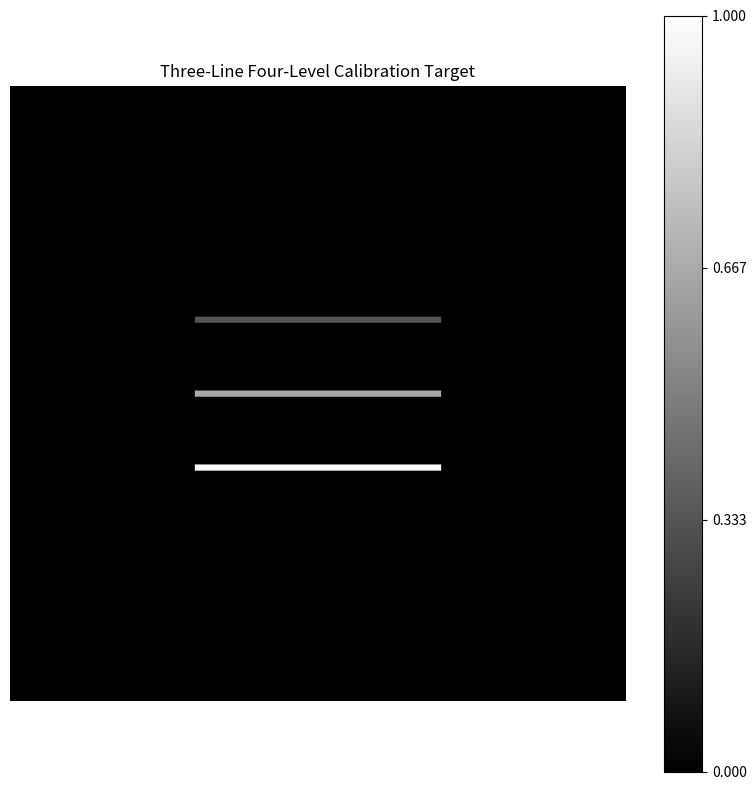

Here is the Python script that generated this plot:
import argparse
import csv
from pathlib import Path

import matplotlib
import numpy as np
import scipy.io as sio

matplotlib.use("Agg")
import matplotlib.pyplot as plt


CHANNEL_COUNT = 23
IMAGE_SIZE = 500
LINE_LENGTH = 200
LINE_WIDTH = 5
LINE_SPACING = 60
LEVELS = (1 / 3, 2 / 3, 1.0)


def build_targets():
    targets = np.zeros(
        (CHANNEL_COUNT, IMAGE_SIZE, IMAGE_SIZE), dtype=np.float32
    )
    center = IMAGE_SIZE // 2
    column_start = center - LINE_LENGTH // 2
    column_end = column_start + LINE_LENGTH
    row_start = [
        center - LINE_SPACING - LINE_WIDTH // 2,
        center - LINE_WIDTH // 2,
        center + LINE_SPACING - LINE_WIDTH // 2,
    ]

    for level, start in zip(LEVELS, row_start):
        targets[:, start : start + LINE_WIDTH, column_start:column_end] = level

    return targets


def write_pixel_counts(targets, output_file):
    with output_file.open("w", newline="", encoding="utf-8") as handle:
        writer = csv.writer(handle)
        writer.writerow(["channel", "level", "pixel_count"])
        for channel in range(targets.shape[0]):
            for level in (0.0, *LEVELS):
                pixel_count = int(
                    np.count_nonzero(np.isclose(targets[channel], level))
                )
                writer.writerow([channel + 1, level, pixel_count])


def save_preview(targets, output_file):
    figure, axis = plt.subplots(figsize=(8, 8))
    image = axis.imshow(targets[0], cmap="gray", vmin=0, vmax=1)
    axis.set_title("Three-Line Four-Level Calibration Target")
    axis.set_xlabel("1/3, 2/3, 1 from top to bottom")
    axis.axis("off")
    figure.colorbar(image, ax=axis, ticks=[0, 1 / 3, 2 / 3, 1])
    figure.tight_layout()
    figure.savefig(output_file, dpi=200, bbox_inches="tight")
    plt.close(figure)


def parse_args():
    parser = argparse.ArgumentParser(
        description="生成 23 通道三线四标签灰度校准目标。"
    )
    parser.add_argument(
        "--output-dir",
        type=Path,
        default=Path("output") / "three_line_calibration",
        help="输出目录，必须尚不存在。",
    )
    return parser.parse_args()


def main():
    args = parse_args()
    args.output_dir.mkdir(parents=True, exist_ok=False)

    targets = build_targets()
    mat_file = args.output_dir / "three_line_target.mat"
    preview_file = args.output_dir / "three_line_target_preview.png"
    counts_file = args.output_dir / "three_line_target_pixel_counts.csv"

    sio.savemat(mat_file, {"bw_all": targets}, do_compression=True)
    save_preview(targets, preview_file)
    write_pixel_counts(targets, counts_file)

    print(f"目标数组: {targets.shape}, labels: 0, 1/3, 2/3, 1")
    print(f"MAT 文件: {mat_file}")
    print(f"预览图: {preview_file}")
    print(f"像素检查: {counts_file}")


if __name__ == "__main__":
    main()
